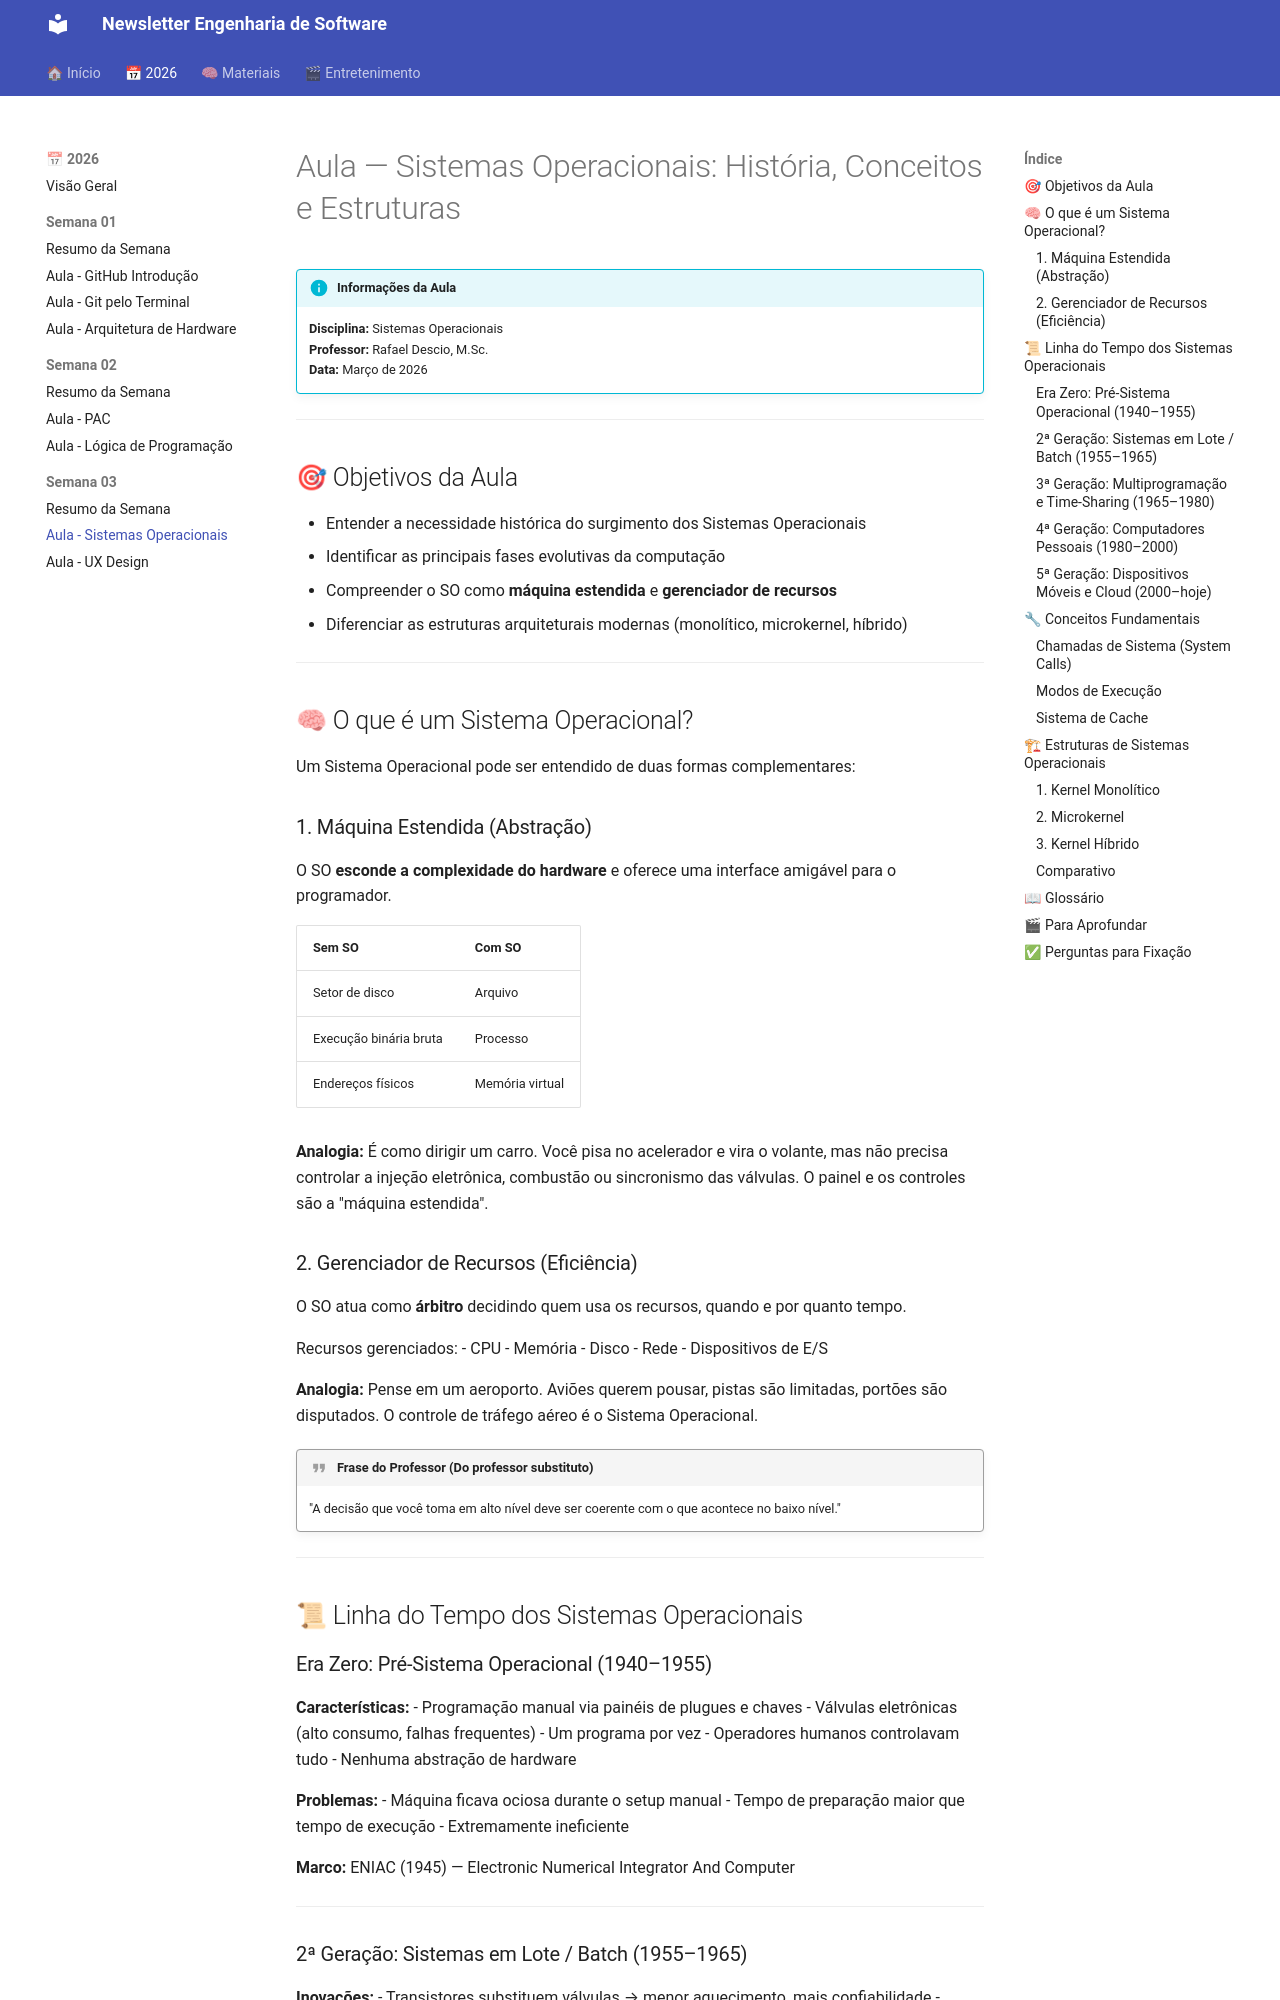

repository: gcomercialjorge-hue/engsoft-newsletter · page: 2026/semana-03/aula-sistemas-operacionais/index.html · generator: mkdocs

# Aula — Sistemas Operacionais: História, Conceitos e Estruturas

!!! info "Informações da Aula"
    **Disciplina:** Sistemas Operacionais  
    **Professor:** Rafael Descio, M.Sc.  
    **Data:** Março de 2026  

---

## 🎯 Objetivos da Aula

- Entender a necessidade histórica do surgimento dos Sistemas Operacionais
- Identificar as principais fases evolutivas da computação
- Compreender o SO como **máquina estendida** e **gerenciador de recursos**
- Diferenciar as estruturas arquiteturais modernas (monolítico, microkernel, híbrido)

---

## 🧠 O que é um Sistema Operacional?

Um Sistema Operacional pode ser entendido de duas formas complementares:

### 1. Máquina Estendida (Abstração)

O SO **esconde a complexidade do hardware** e oferece uma interface amigável para o programador.

| Sem SO | Com SO |
|--------|--------|
| Setor de disco | Arquivo |
| Execução binária bruta | Processo |
| Endereços físicos | Memória virtual |

**Analogia:** É como dirigir um carro. Você pisa no acelerador e vira o volante, mas não precisa controlar a injeção eletrônica, combustão ou sincronismo das válvulas. O painel e os controles são a "máquina estendida".

### 2. Gerenciador de Recursos (Eficiência)

O SO atua como **árbitro** decidindo quem usa os recursos, quando e por quanto tempo.

Recursos gerenciados:
- CPU
- Memória
- Disco
- Rede
- Dispositivos de E/S

**Analogia:** Pense em um aeroporto. Aviões querem pousar, pistas são limitadas, portões são disputados. O controle de tráfego aéreo é o Sistema Operacional.

!!! quote "Frase do Professor (Do professor substituto)"
    "A decisão que você toma em alto nível deve ser coerente com o que acontece no baixo nível."

---

## 📜 Linha do Tempo dos Sistemas Operacionais

### Era Zero: Pré-Sistema Operacional (1940–1955)

**Características:**
- Programação manual via painéis de plugues e chaves
- Válvulas eletrônicas (alto consumo, falhas frequentes)
- Um programa por vez
- Operadores humanos controlavam tudo
- Nenhuma abstração de hardware

**Problemas:**
- Máquina ficava ociosa durante o setup manual
- Tempo de preparação maior que tempo de execução
- Extremamente ineficiente

**Marco:** ENIAC (1945) — Electronic Numerical Integrator And Computer

---
